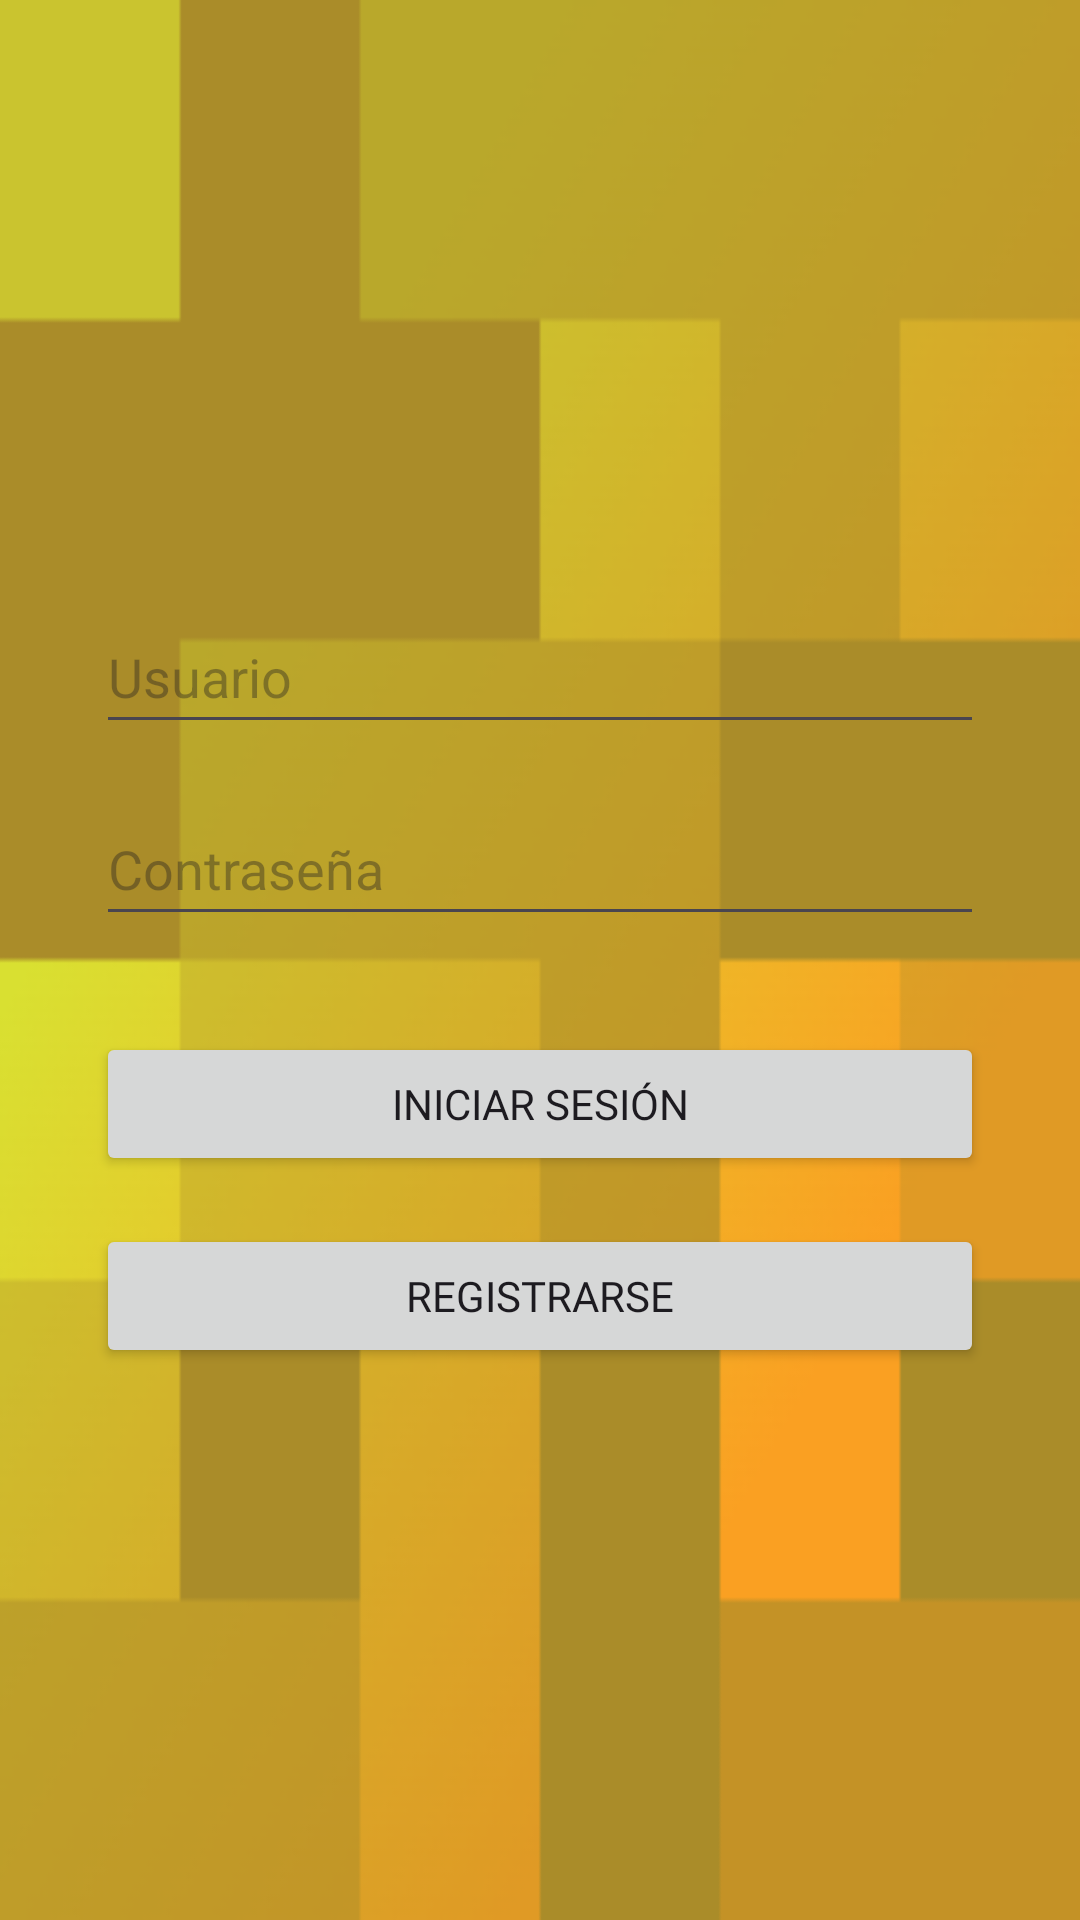

Write the Android layout XML for this screen, with the resource values it uses.
<!-- AndroidManifest.xml: application theme Theme.IberiComics -->
<!-- res/layout/activity_main.xml -->
<?xml version="1.0" encoding="utf-8"?>
<androidx.constraintlayout.widget.ConstraintLayout xmlns:android="http://schemas.android.com/apk/res/android"
    xmlns:app="http://schemas.android.com/apk/res-auto"
    xmlns:tools="http://schemas.android.com/tools"
    android:layout_width="match_parent"
    android:layout_height="match_parent"
    android:background="@mipmap/ic_launcher_background"
    tools:context=".activity.MainActivity">

    <EditText
        android:id="@+id/etUsername"
        android:layout_width="0dp"
        android:layout_height="wrap_content"
        android:layout_marginStart="32dp"
        android:layout_marginTop="200dp"
        android:layout_marginEnd="32dp"
        android:ems="10"
        android:hint="@string/usuario"
        android:inputType="textPersonName"
        android:minHeight="48dp"
        app:layout_constraintEnd_toEndOf="parent"
        app:layout_constraintStart_toStartOf="parent"
        app:layout_constraintTop_toTopOf="parent" />

    <EditText
        android:id="@+id/etPassword"
        android:layout_width="0dp"
        android:layout_height="wrap_content"
        android:layout_marginStart="32dp"
        android:layout_marginTop="16dp"
        android:layout_marginEnd="32dp"
        android:ems="10"
        android:hint="@string/contrase_a"
        android:inputType="textPassword"
        android:minHeight="48dp"
        app:layout_constraintEnd_toEndOf="parent"
        app:layout_constraintStart_toStartOf="parent"
        app:layout_constraintTop_toBottomOf="@+id/etUsername" />

    <Button
        android:id="@+id/btnLogin"
        android:layout_width="0dp"
        android:layout_height="wrap_content"
        android:layout_marginStart="32dp"
        android:layout_marginTop="32dp"
        android:layout_marginEnd="32dp"
        android:text="Iniciar sesión"
        android:fontFamily="@font/bangers_regular"
        app:layout_constraintEnd_toEndOf="parent"
        app:layout_constraintStart_toStartOf="parent"
        app:layout_constraintTop_toBottomOf="@+id/etPassword" />

    <Button
        android:id="@+id/btnRegister"
        android:layout_width="0dp"
        android:layout_height="wrap_content"
        android:layout_marginStart="32dp"
        android:layout_marginTop="16dp"
        android:layout_marginEnd="32dp"
        android:text="Registrarse"
        android:fontFamily="@font/bangers_regular"
        app:layout_constraintEnd_toEndOf="parent"
        app:layout_constraintStart_toStartOf="parent"
        app:layout_constraintTop_toBottomOf="@+id/btnLogin" />

</androidx.constraintlayout.widget.ConstraintLayout>
<!-- resources referenced by this layout -->
<resources>
  <!-- mipmap ic_launcher_background: png bitmap (mipmap-hdpi, 7641 bytes) -->
  <string name="contrase_a">Contraseña</string>
  <string name="usuario">Usuario</string>
  <style name="Theme.IberiComics" parent="Base.Theme.IberiComics" />
  <style name="Base.Theme.IberiComics" parent="Theme.Material3.DayNight.NoActionBar">
          
          
      </style>
</resources>
